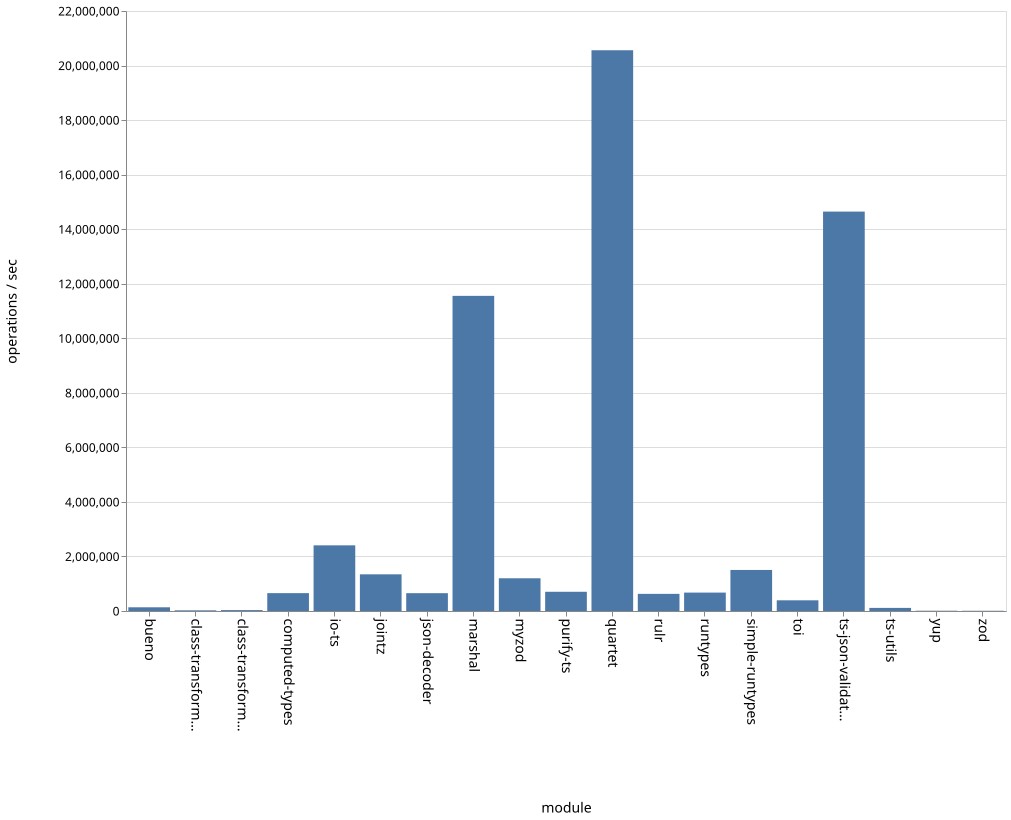

The data file committed next to this chart (first rows):
name, ops
bueno, 136141
class-transformer-validator-async, 24611
class-transformer-validator-sync, 33062
computed-types, 655336
io-ts, 2407454
jointz, 1344749
json-decoder, 653530
marshal, 11555007
myzod, 1199625
purify-ts, 704576
quartet, 20560971
rulr, 628542
runtypes, 674832
simple-runtypes, 1504868
toi, 392457
ts-json-validator, 14645168
ts-utils, 113653
yup, 10322
zod, 8522
